Run: headless pygame with SDL's dummy video driver; simulated clock (each Clock.tick advances the game by its frame time, no real sleeping); random seed 0; keys injected as events and as key.get_pressed() state; no mouse input.
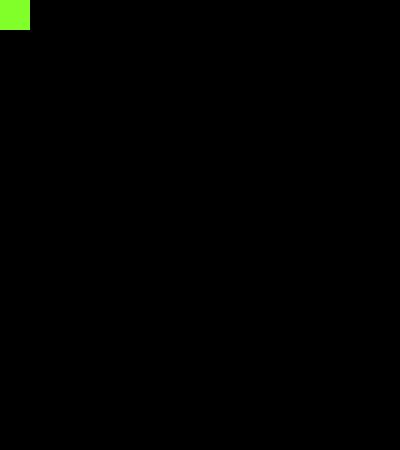
Frame 1 of 4 · flips 1–60 · no input
Frame 2 of 4 · flips 61–180 · tapped SPACE, RETURN · held RIGHT (→), D · screen unchanged from frame 1, image omitted
Frame 3 of 4 · flips 181–300 · held DOWN (↓), S · screen unchanged from frame 2, image omitted
Frame 4 of 4 · flips 301–420 · held LEFT (←), A, UP (↑), W · screen unchanged from frame 3, image omitted

The pygame program that drew these frames:

import sys
import pygame
from pygame.locals import *
 
pygame.init()

class Player(pygame.sprite.Sprite):
    def __init__(self):
        super().__init__() 
        self.surf = pygame.Surface((30, 30))
        self.surf.fill(GREEN)
        self.rect = self.surf.get_rect()

class platform(pygame.sprite.Sprite):
    def __init__(self):
        super().__init__()
        self.surf = pygame.Surface((WIDTH, 20))
        self.surf.fill(RED)
        self.rect = self.surf.get_rect(center = (WIDTH/2, HEIGHT - 10))

# ------- SETUP -------- #
## CONSTANTS
HEIGHT = 450
WIDTH = 400
FPS = 60
GREEN = (128,255,40)
RED = (255,0,0)
BLACK = (0,0,0)

## MAIN DISPLAY related
frames_per_sec = pygame.time.Clock()
main_display = pygame.display.set_mode((WIDTH, HEIGHT))
pygame.display.set_caption("Game")
 
## SPRITES
#PT1 = platform()
player1 = Player()

all_sprites = pygame.sprite.Group()
#all_sprites.add(PT1)
all_sprites.add(player1)
 
# ------- LOOP -------- #
while True:
    for event in pygame.event.get():
        if event.type == QUIT:
            pygame.quit()
            sys.exit()
     
    # refresh main display
    main_display.fill(BLACK)
 
    # updates sprites
    for entity in all_sprites:
        main_display.blit(entity.surf, entity.rect)
    
    # update main display
    pygame.display.update()
    frames_per_sec.tick(FPS)
